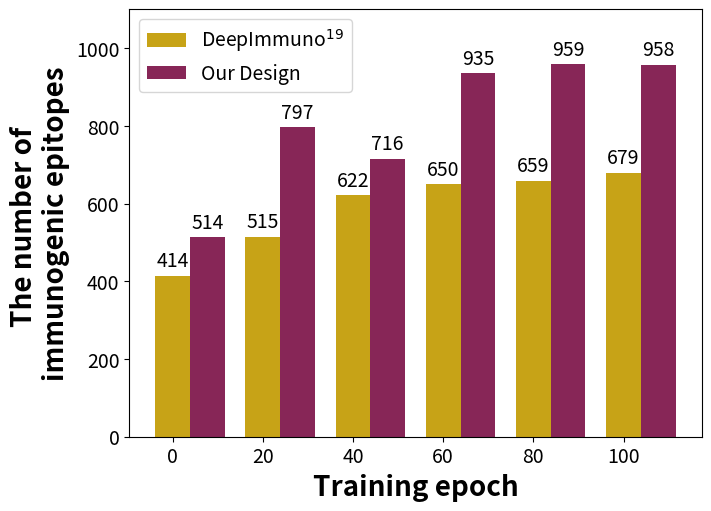

Write the Python code that produced this figure.
# -*- coding: utf-8 -*-
'''
Revised from https://github.com/frankligy/DeepImmuno
DeepImmuno: deep learning-empowered prediction and generation of 
immunogenic peptides for T-cell immunity, Briefings in Bioinformatics, 
May 03 2021 (https://doi.org/10.1093/bib/bbab160)
'''
"""
Created on Tue Feb 28 18:04:37 2023

@author: xiaoyenche
"""

# source code from https://matplotlib.org/stable/gallery/lines_bars_and_markers/barchart.html#sphx-glr-gallery-lines-bars-and-markers-barchart-py

import matplotlib.pyplot as plt
import numpy as np

epochs = ("0", "20", "40", "60", "80", "100")
penguin_means = {
    'DeepImmuno$^{19}$': (414, 515, 622, 650, 659, 679),
    'Our Design': (514, 797, 716, 935, 959, 958),
}
# penguin_means = {
#     'DeepImmuno': (414, 515, 622, 650, 659, 679),
#     'Our Design': (514, 797, 716, 935, 959, 958),
# }

x = np.arange(len(epochs))*0.65  # the label locations
width = 0.25  # the width of the bars
multiplier = 0
color=['#C7A317', '#872657']

fig, ax = plt.subplots(constrained_layout=True, figsize=(7,5))

for attribute, measurement in penguin_means.items():
    offset = width * multiplier
    rects = ax.bar(x + offset, measurement, width, label=attribute, color=color[multiplier])
    ax.bar_label(rects, padding=3, fontsize=14)
    multiplier += 1

# Add some text for labels, title and custom x-axis tick labels, etc.
ax.set_xlabel('Training epoch', weight='bold', fontsize=20)
ax.set_ylabel('The number of \nimmunogenic epitopes', weight='bold', fontsize=20)
#ax.set_title('Penguin attributes by species')
ax.set_xticks(x, epochs, fontsize=14)
ax.yaxis.set_tick_params(labelsize=14)
ax.legend(loc='upper left', fontsize=14)
ax.set_ylim(0, 1100)

plt.show()